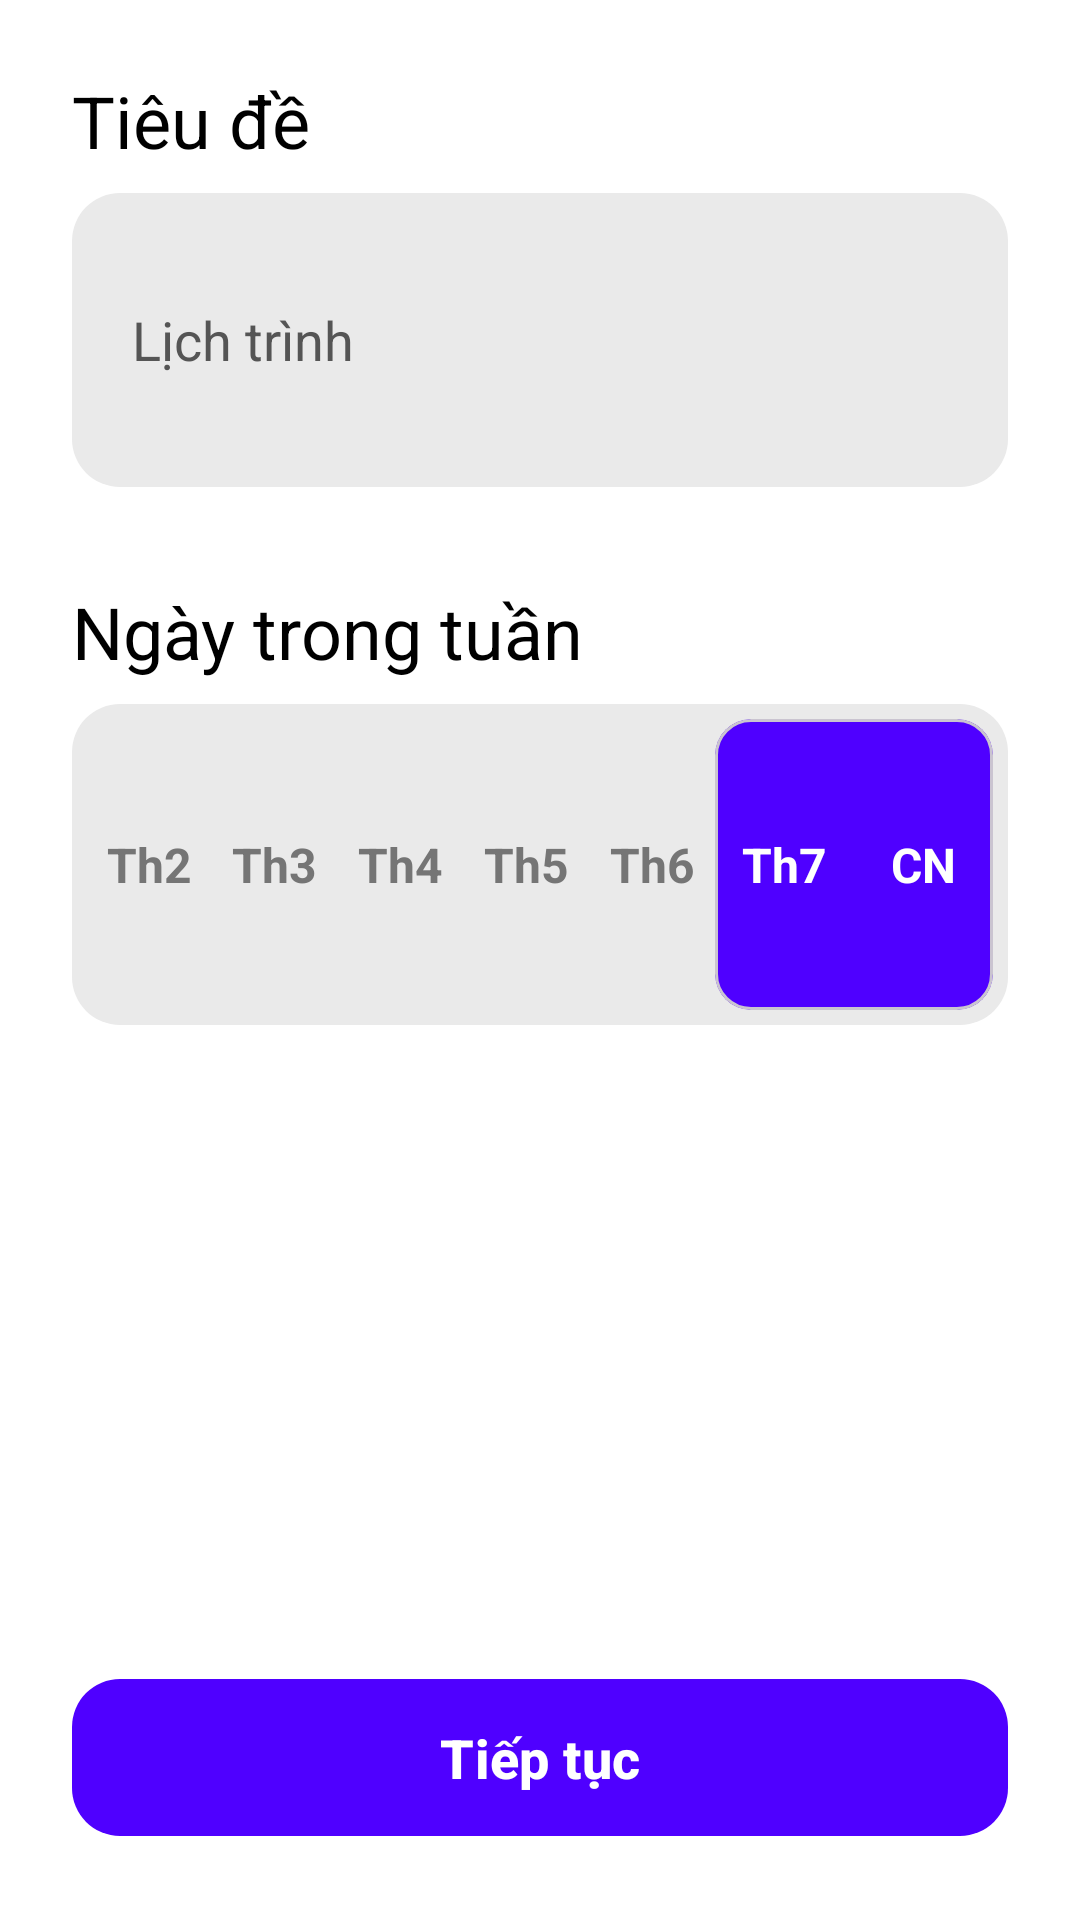

This screen was rendered from an Android layout file. Write that file and the resources it references.
<!-- AndroidManifest.xml: application theme Theme.AppQuanLyLichTrinh -->
<!-- res/layout/activity3.xml -->
<?xml version="1.0" encoding="utf-8"?>
<LinearLayout xmlns:android="http://schemas.android.com/apk/res/android"
    xmlns:app="http://schemas.android.com/apk/res-auto"
    xmlns:tools="http://schemas.android.com/tools"
    android:layout_width="match_parent"
    android:layout_height="match_parent"
    android:background="@android:color/white"
    android:orientation="vertical"
    android:padding="24dp"
    tools:context=".MainActivity">

    
    <TextView
        style="@style/SectionTitle"
        android:text="Tiêu đề" />

    
    <EditText
        android:layout_width="match_parent"
        android:layout_height="98dp"
        android:layout_marginTop="8dp"
        android:background="@drawable/grey_rounded_background"
        android:hint="Lịch trình"
        android:inputType="text"
        android:paddingHorizontal="20dp"
        android:paddingVertical="16dp"
        android:textColorHint="#555555"
        android:textSize="18sp" />

    <TextView
        style="@style/SectionTitle"
        android:layout_marginTop="32dp"
        android:text="Ngày trong tuần" />

    

    

    <LinearLayout
        android:layout_width="match_parent"
        android:layout_height="107dp"
        android:layout_marginTop="8dp"
        android:background="@drawable/grey_rounded_background"
        android:gravity="center_vertical"
        android:orientation="horizontal"
        android:padding="5dp">

        
        <TextView
            style="@style/DayOfWeek.Unselected"
            android:text="Th2" />

        <TextView
            style="@style/DayOfWeek.Unselected"
            android:text="Th3" />

        <TextView
            style="@style/DayOfWeek.Unselected"
            android:text="Th4" />

        <TextView
            style="@style/DayOfWeek.Unselected"
            android:text="Th5" />

        <TextView
            style="@style/DayOfWeek.Unselected"
            android:text="Th6" />

        
        <com.google.android.material.card.MaterialCardView
            android:layout_width="0dp"
            android:layout_height="match_parent"
            android:layout_weight="2.2"
            app:cardBackgroundColor="#4F00FF"
            app:cardCornerRadius="12dp"
            app:cardElevation="0dp">

            <LinearLayout
                android:layout_width="match_parent"
                android:layout_height="match_parent"
                android:gravity="center"
                android:orientation="horizontal">

                <TextView
                    style="@style/DayOfWeek.Selected"
                    android:text="Th7" />

                <TextView
                    style="@style/DayOfWeek.Selected"
                    android:text="CN" />
            </LinearLayout>
        </com.google.android.material.card.MaterialCardView>

    </LinearLayout>

    <View
        android:layout_width="0dp"
        android:layout_height="0dp"
        android:layout_weight="1" />

    
    <com.google.android.material.button.MaterialButton
        android:id="@+id/btnContinue"
        android:layout_width="match_parent"
        android:layout_height="wrap_content"
        android:paddingTop="14dp"
        android:paddingBottom="14dp"
        android:text="Tiếp tục"
        android:textAllCaps="false"
        android:textColor="@android:color/white"
        android:textSize="18sp"
        android:textStyle="bold"
        app:backgroundTint="#4F00FF"
        app:cornerRadius="16dp" />

</LinearLayout>
<!-- resources referenced by this layout -->
<resources>
  <!-- drawable grey_rounded_background (drawable) -->
  <?xml version="1.0" encoding="utf-8"?>
  <shape xmlns:android="http://schemas.android.com/apk/res/android"
      android:shape="rectangle">
      <solid android:color="#EAEAEA" /> 
      <corners android:radius="16dp" />
  </shape>
  <style name="DayOfWeek.Selected" parent="DayOfWeek">
          <item name="android:textColor">@android:color/white</item>
      </style>
  <style name="DayOfWeek.Unselected" parent="DayOfWeek">
          <item name="android:textColor">#757575</item> 
      </style>
  <style name="SectionTitle" parent="Widget.AppCompat.TextView">
          <item name="android:layout_width">wrap_content</item>
          <item name="android:layout_height">wrap_content</item>
          <item name="android:textColor">@android:color/black</item>
          <item name="android:textSize">24sp</item>
      </style>
  <style name="Theme.AppQuanLyLichTrinh" parent="Base.Theme.AppQuanLyLichTrinh" />
  <style name="DayOfWeek">
          <item name="android:layout_width">0dp</item>
          <item name="android:layout_height">wrap_content</item>
          <item name="android:layout_weight">1</item>
          <item name="android:gravity">center</item>
          <item name="android:paddingTop">12dp</item>
          <item name="android:paddingBottom">12dp</item>
          <item name="android:textSize">16sp</item>
          <item name="android:textStyle">bold</item>
      </style>
  <style name="Base.Theme.AppQuanLyLichTrinh" parent="Theme.Material3.DayNight.NoActionBar">
          
          
      </style>
</resources>
